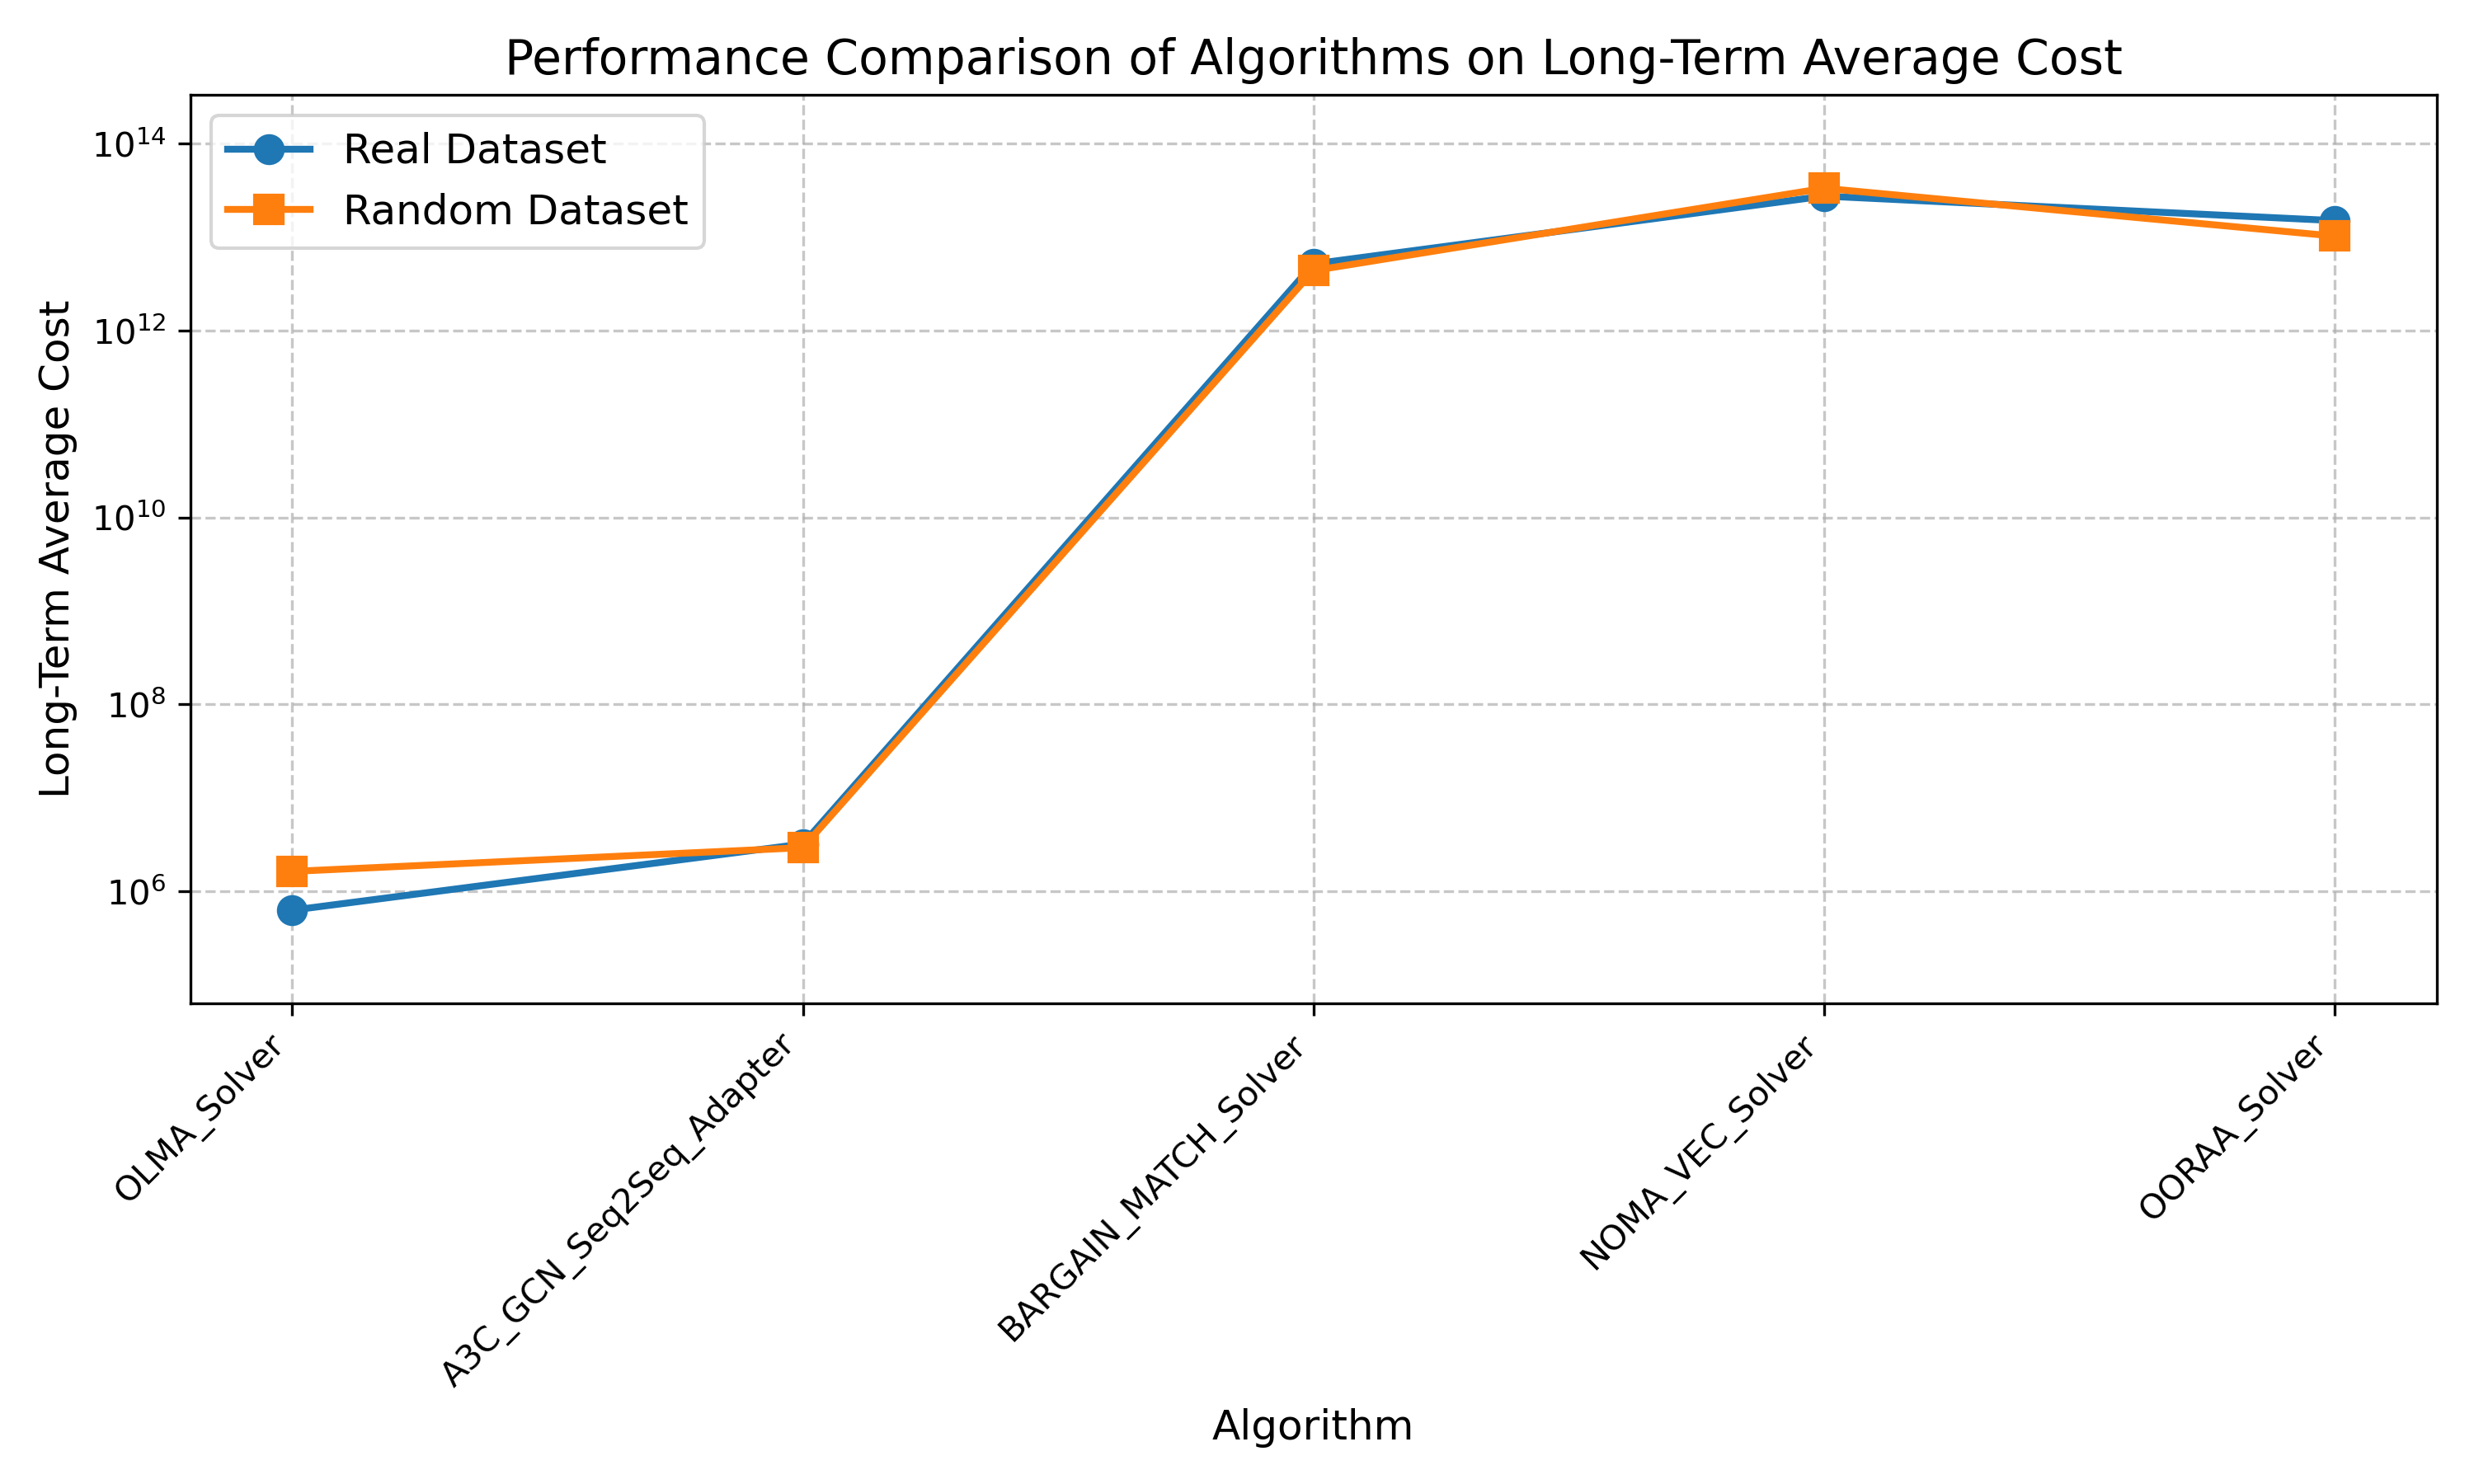

Data behind this chart, as committed beside it:
Algorithm, Real Dataset, Random Dataset
OLMA_Solver, 628887, 1634106
A3C_GCN_Seq2Seq_Adapter, 3215475, 2935841
BARGAIN_MATCH_Solver, 5184870847148, 4396151037537
NOMA_VEC_Solver, 27533835094623, 33396818100127
OORAA_Solver, 15047982069673, 10269935204082
